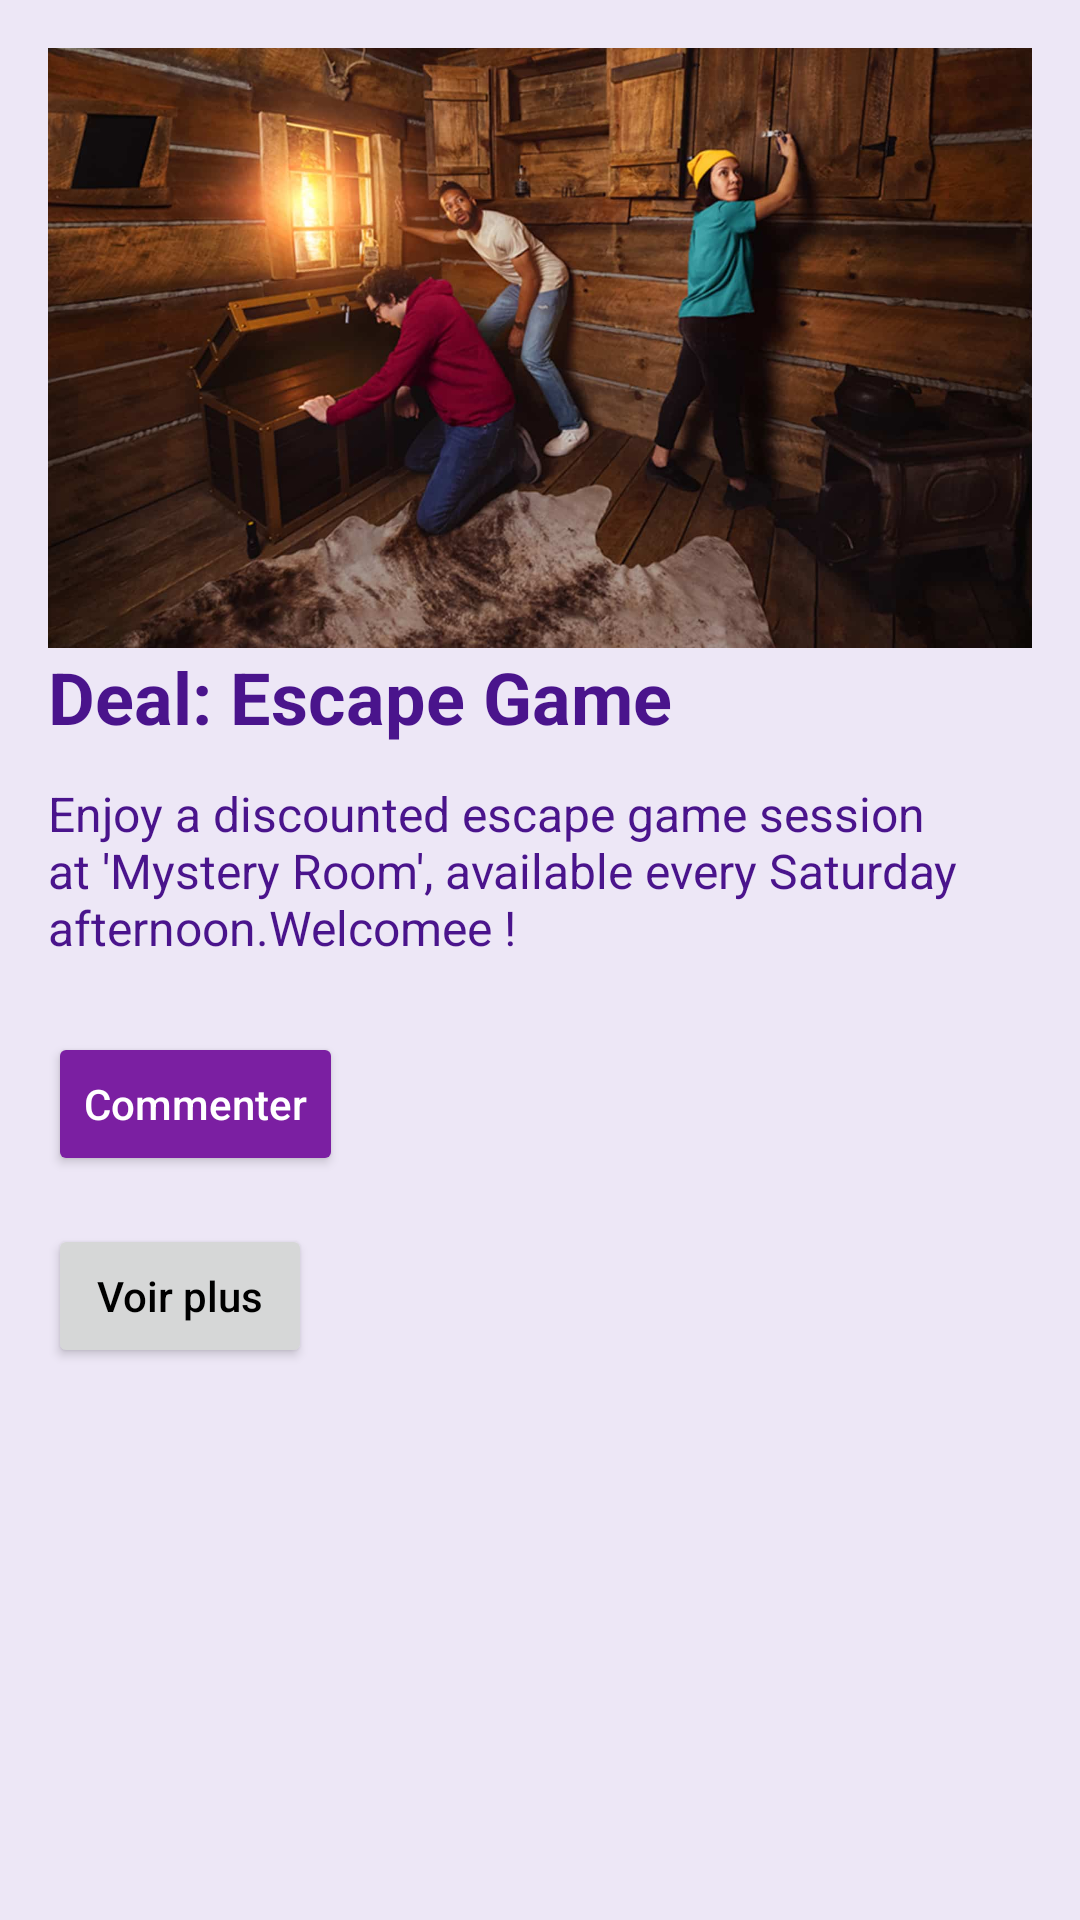

Write the Android layout XML for this screen, with the resource values it uses.
<!-- AndroidManifest.xml: application theme Theme.SpotUp -->
<!-- res/layout/comment_activity.xml -->
<LinearLayout
    xmlns:android="http://schemas.android.com/apk/res/android"
    android:layout_width="match_parent"
    android:layout_height="match_parent"
    android:orientation="vertical"
    android:padding="16dp"
    android:background="#EDE7F6"
    xmlns:tools="http://schemas.android.com/tools"
    tools:context=".activities.CommentActivity"> 
    
    <ImageView
        android:id="@+id/event_image"
        android:layout_width="match_parent"
        android:layout_height="200dp"
        android:scaleType="centerCrop"
        android:src="@drawable/escape_game" />

    
    <TextView
        android:id="@+id/bon_plan_title"
        android:layout_width="wrap_content"
        android:layout_height="wrap_content"
        android:text="Deal: Escape Game"
        android:textSize="24sp"
        android:textStyle="bold"
        android:textColor="#4A148C"
        android:layout_marginBottom="12dp" />

    
    <TextView
        android:id="@+id/bon_plan_description"
        android:layout_width="wrap_content"
        android:layout_height="wrap_content"
        android:text="Enjoy a discounted escape game session at 'Mystery Room', available every Saturday afternoon.Welcomee !"
        android:textSize="16sp"
        android:textColor="#4A148C"
        android:layout_marginBottom="24dp" />

    
    <Button
        android:id="@+id/comment_button"
        android:layout_width="wrap_content"
        android:layout_height="wrap_content"
        android:text="Commenter"
        android:backgroundTint="#7B1FA2"
        android:textColor="#FFFFFF"
        android:padding="12dp"
        android:layout_marginBottom="16dp" />

    
    <EditText
        android:id="@+id/comment_input"
        android:layout_width="match_parent"
        android:layout_height="wrap_content"
        android:hint="Écrivez votre commentaire ici..."
        android:backgroundTint="#7B1FA2"
        android:textColor="#4A148C"
        android:textColorHint="#9575CD"
        android:padding="12dp"
        android:visibility="gone" />

    
    <Button
        android:id="@+id/submit_comment"
        android:layout_width="wrap_content"
        android:layout_height="wrap_content"
        android:text="Publier"
        android:backgroundTint="#7B1FA2"
        android:textColor="#FFFFFF"
        android:padding="12dp"
        android:visibility="gone" /> 

    
    <TextView
        android:id="@+id/comments_label"
        android:layout_width="wrap_content"
        android:layout_height="wrap_content"
        android:text="Commentaires :"
        android:textSize="18sp"
        android:textStyle="bold"
        android:textColor="#4A148C"
        android:layout_marginTop="16dp"
        android:visibility="gone" /> 


    <ListView
        android:id="@+id/comments_list_view"
        android:layout_width="match_parent"
        android:layout_height="wrap_content"
        android:dividerHeight="1dp"
        android:divider="#7B1FA2"
        android:visibility="gone"
        />
    <Button
        android:id="@+id/view_more_button"
        android:layout_width="wrap_content"
        android:layout_height="wrap_content"
        android:text="Voir plus"
        android:visibility="visible" /> 

</LinearLayout>
<!-- resources referenced by this layout -->
<resources>
  <!-- drawable escape_game: jpg bitmap (drawable, 92208 bytes) -->
  <style name="Theme.SpotUp" parent="Base.Theme.SpotUp">
      
      <item name="android:textColor">@color/black</item> 
      <item name="android:textAppearance">@android:style/TextAppearance.Medium</item>
      </style>
  <style name="Base.Theme.SpotUp" parent="Theme.Material3.DayNight.NoActionBar">
          
  
          <item name="colorPrimary">@color/purple</item>
          <item name="colorPrimaryDark">@color/darker_grey</item>
          <item name="colorAccent">@color/grey</item>
          <item name="colorOnPrimary">@color/white</item> 
          
          <item name="android:textAllCaps">false</item>
          <item name="textAllCaps">false</item> 
          <item name="android:windowBackground">@color/white</item> 
          
      </style>
  <color name="black">#FF000000</color>
  <color name="purple">#9C27B0</color>
  <color name="darker_grey">#171717</color>
  <color name="grey">#DBC9F4</color>
  <color name="white">#FFFFFFFF</color>
</resources>
